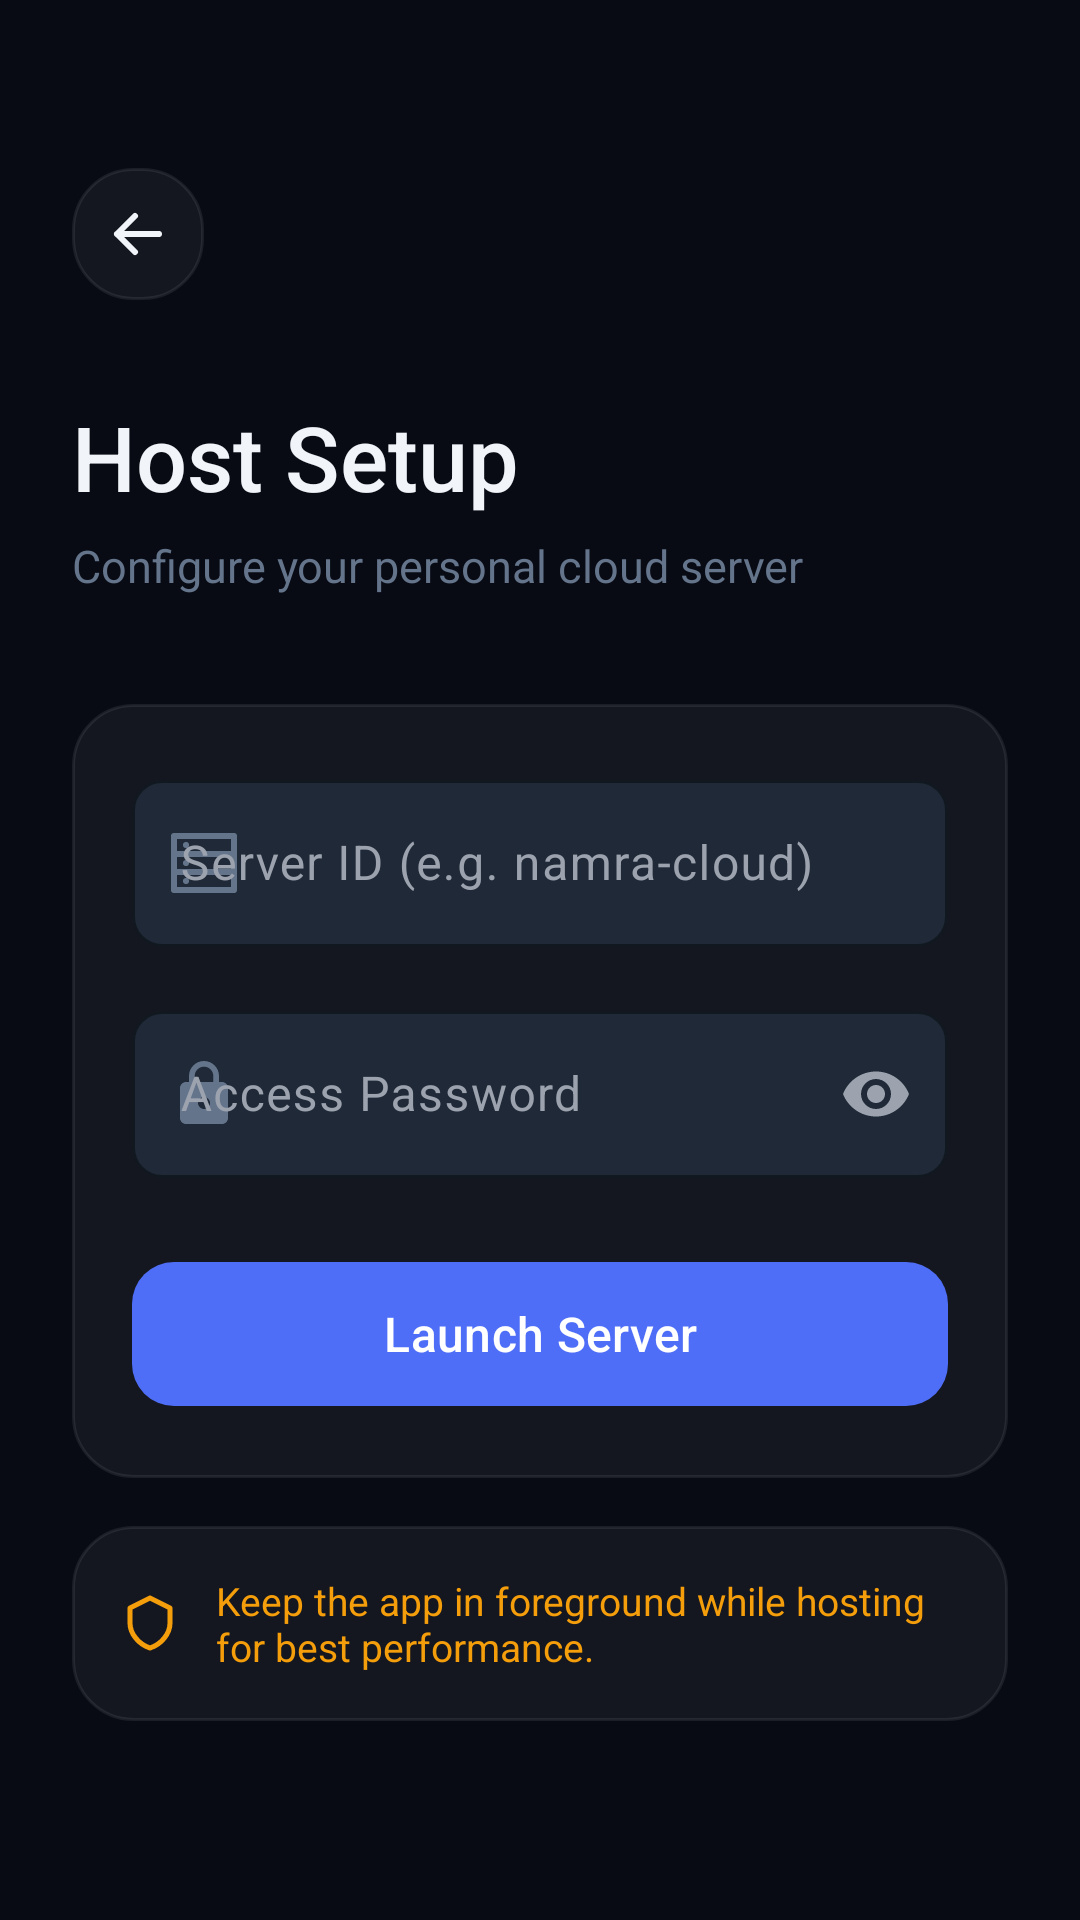

Write the Android layout XML for this screen, with the resource values it uses.
<!-- AndroidManifest.xml: application theme Theme.StoreMeNative -->
<!-- res/layout/activity_create_server.xml -->
<?xml version="1.0" encoding="utf-8"?>
<ScrollView
    xmlns:android="http://schemas.android.com/apk/res/android"
    xmlns:app="http://schemas.android.com/apk/res-auto"
    android:fitsSystemWindows="true"
    android:layout_width="match_parent"
    android:layout_height="match_parent"
    android:background="#080B14"
    android:fillViewport="true">
    <LinearLayout
        android:layout_width="match_parent"
        android:layout_height="wrap_content"
        android:orientation="vertical"
        android:paddingHorizontal="24dp"
        android:paddingTop="56dp"
        android:paddingBottom="32dp">

        <ImageButton
            android:id="@+id/btnBack"
            android:layout_width="44dp"
            android:layout_height="44dp"
            android:src="@drawable/ic_back"
            android:tint="#F1F5F9"
            android:background="@drawable/bg_enterprise_card"
            android:padding="10dp"
            android:layout_marginBottom="32dp"/>

        <TextView
            android:layout_width="wrap_content"
            android:layout_height="wrap_content"
            android:text="Host Setup"
            android:textColor="#F1F5F9"
            android:textSize="30sp"
            android:fontFamily="sans-serif-medium"
            android:layout_marginBottom="6dp"/>

        <TextView
            android:layout_width="wrap_content"
            android:layout_height="wrap_content"
            android:text="Configure your personal cloud server"
            android:textColor="#64748B"
            android:textSize="15sp"
            android:layout_marginBottom="36dp"/>

        <LinearLayout
            android:layout_width="match_parent"
            android:layout_height="wrap_content"
            android:orientation="vertical"
            android:background="@drawable/bg_enterprise_card"
            android:padding="20dp"
            android:layout_marginBottom="16dp">

            <com.google.android.material.textfield.TextInputLayout
                android:layout_width="match_parent"
                android:layout_height="wrap_content"
                style="@style/Widget.StoreMeNative.TextInput"
                app:startIconDrawable="@drawable/ic_server"
                app:startIconTint="#64748B"
                android:layout_marginBottom="16dp">
                <com.google.android.material.textfield.TextInputEditText
                    android:id="@+id/editHostId"
                    android:layout_width="match_parent"
                    android:layout_height="wrap_content"
                    android:hint="Server ID (e.g. namra-cloud)"
                    android:inputType="textNoSuggestions"
                    android:textColor="#F1F5F9"
                    android:textColorHint="#334155"/>
            </com.google.android.material.textfield.TextInputLayout>

            <com.google.android.material.textfield.TextInputLayout
                android:layout_width="match_parent"
                android:layout_height="wrap_content"
                style="@style/Widget.StoreMeNative.TextInput"
                app:startIconDrawable="@drawable/ic_lock"
                app:startIconTint="#64748B"
                app:endIconMode="password_toggle"
                android:layout_marginBottom="24dp">
                <com.google.android.material.textfield.TextInputEditText
                    android:id="@+id/editPassword"
                    android:layout_width="match_parent"
                    android:layout_height="wrap_content"
                    android:hint="Access Password"
                    android:inputType="textPassword"
                    android:textColor="#F1F5F9"
                    android:textColorHint="#334155"/>
            </com.google.android.material.textfield.TextInputLayout>

            <com.google.android.material.button.MaterialButton
                android:id="@+id/btnCreate"
                android:layout_width="match_parent"
                android:layout_height="56dp"
                android:text="Launch Server"
                android:textColor="#FFFFFF"
                android:textSize="16sp"
                android:fontFamily="sans-serif-medium"
                app:backgroundTint="#4F6EF7"
                app:cornerRadius="14dp"/>
        </LinearLayout>

        <LinearLayout
            android:layout_width="match_parent"
            android:layout_height="wrap_content"
            android:orientation="horizontal"
            android:background="@drawable/bg_enterprise_card"
            android:padding="16dp"
            android:gravity="center_vertical">
            <ImageView
                android:layout_width="20dp"
                android:layout_height="20dp"
                android:src="@drawable/ic_shield"
                android:tint="#F59E0B"
                android:layout_marginEnd="12dp"/>
            <TextView
                android:layout_width="0dp"
                android:layout_height="wrap_content"
                android:layout_weight="1"
                android:text="Keep the app in foreground while hosting for best performance."
                android:textColor="#F59E0B"
                android:textSize="13sp"/>
        </LinearLayout>

    </LinearLayout>
</ScrollView>
<!-- resources referenced by this layout -->
<resources>
  <!-- drawable bg_enterprise_card (drawable) -->
  <?xml version="1.0" encoding="utf-8"?>
  <shape xmlns:android="http://schemas.android.com/apk/res/android">
      <solid android:color="#0DFFFFFF"/>
      <stroke android:width="1dp" android:color="#14FFFFFF"/>
      <corners android:radius="20dp"/>
  </shape>
  <!-- drawable ic_back (drawable) -->
  <?xml version="1.0" encoding="utf-8"?>
  <vector xmlns:android="http://schemas.android.com/apk/res/android"
      android:width="24dp" android:height="24dp" android:viewportWidth="24" android:viewportHeight="24">
      <path android:fillColor="@android:color/transparent" android:strokeColor="#0F172A" android:strokeWidth="2"
          android:strokeLineCap="round" android:strokeLineJoin="round"
          android:pathData="M19,12 L5,12 M11,6 L5,12 L11,18"/>
  </vector>
  <!-- drawable ic_lock (drawable) -->
  <?xml version="1.0" encoding="utf-8"?>
  <vector xmlns:android="http://schemas.android.com/apk/res/android" android:width="24dp" android:height="24dp" android:viewportWidth="24" android:viewportHeight="24">
      <path android:fillColor="@android:color/white" android:pathData="M18,8h-1V6c0,-2.76 -2.24,-5 -5,-5S7,3.24 7,6v2H6c-1.1,0 -2,0.9 -2,2v10c0,1.1 0.9,2 2,2h12c1.1,0 2,-0.9 2,-2V10c0,-1.1 -0.9,-2 -2,-2zm-6,9c-1.1,0 -2,-0.9 -2,-2s0.9,-2 2,-2 2,0.9 2,2 -0.9,2 -2,2zm3.1,-9H8.9V6c0,-1.71 1.39,-3.1 3.1,-3.1 1.71,0 3.1,1.39 3.1,3.1v2z"/>
  </vector>
  <!-- drawable ic_server (drawable) -->
  <?xml version="1.0" encoding="utf-8"?>
  <vector xmlns:android="http://schemas.android.com/apk/res/android"
      android:width="24dp" android:height="24dp" android:viewportWidth="24" android:viewportHeight="24">
      <path android:fillColor="@android:color/transparent" android:strokeColor="#0F172A" android:strokeWidth="2"
          android:strokeLineCap="round" android:strokeLineJoin="round"
          android:pathData="M2,3 L22,3 L22,9 L2,9 Z M2,9 L22,9 L22,15 L2,15 Z M2,15 L22,15 L22,21 L2,21 Z M6,6 L6.01,6 M6,12 L6.01,12 M6,18 L6.01,18"/>
  </vector>
  <!-- drawable ic_shield (drawable) -->
  <?xml version="1.0" encoding="utf-8"?>
  <vector xmlns:android="http://schemas.android.com/apk/res/android"
      android:width="24dp" android:height="24dp" android:viewportWidth="24" android:viewportHeight="24">
      <path android:fillColor="@android:color/transparent" android:strokeColor="#0F172A" android:strokeWidth="2"
          android:strokeLineCap="round" android:strokeLineJoin="round"
          android:pathData="M12,2 L4,6 L4,12 C4,16.42 7.58,20.56 12,22 C16.42,20.56 20,16.42 20,12 L20,6 Z"/>
  </vector>
  <color name="bg_elevated">#1F2937</color>
  <color name="border_subtle">#1F2A38</color>
  <color name="text_secondary">#9CA3AF</color>
  <color name="primary">#3B82F6</color>
  <color name="on_primary">#FFFFFF</color>
  <color name="primary_container">#1E3A5F</color>
  <color name="on_primary_container">#DBEAFE</color>
  <color name="secondary">#6366F1</color>
  <color name="success">#10B981</color>
  <color name="error">#EF4444</color>
  <color name="bg_surface">#111827</color>
  <color name="text_primary">#F9FAFB</color>
  <color name="border_bright">#26FFFFFF</color>
  <color name="bg_void">#0A0E17</color>
  <style name="Widget.StoreMeNative.BottomSheetDialog" parent="ThemeOverlay.Material3.BottomSheetDialog">
          <item name="bottomSheetStyle">@style/Widget.StoreMeNative.BottomSheetModal</item>
      </style>
  <style name="Widget.StoreMeNative.BottomSheetModal" parent="Widget.Material3.BottomSheet.Modal">
          <item name="backgroundTint">@color/bg_surface</item>
          <item name="shapeAppearance">@style/ShapeAppearance.StoreMeNative.BottomSheet</item>
      </style>
  <style name="ShapeAppearance.StoreMeNative.BottomSheet" parent="ShapeAppearance.Material3.Corner.None">
          <item name="cornerSizeTopLeft">16dp</item>
          <item name="cornerSizeTopRight">16dp</item>
      </style>
</resources>
